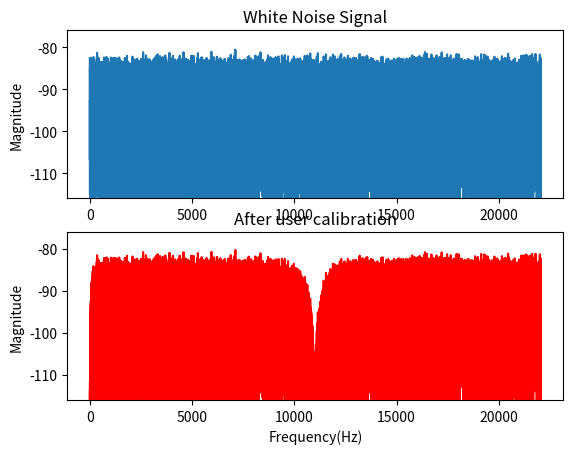

Reproduce this figure in Python.
##########################################################################
#                                                                        #
#                        Tinnitus Treatment                              #
#                                                                        #
##########################################################################

'''
    Tinnitus treatment using white noise with 
    notch filter in the costumer's frequency

Usage of the following techniques:
- Random number generation
- Notch filter 
- DC filter
'''
import math
import matplotlib.pyplot as plt
import numpy as np
import scipy.io.wavfile as wav
import os

###################### Imput variables ###################

fs=44100 #Sampling frequency

fc=11000 #Cut off frequency

wn=2*math.pi*fc/fs #Cut off freq in rad/sample

seeds=[65321,12043,2769] #Seeds (1,2 and 3)

size=441000 #Output samples for the random code 

a_dc=0.98 #Alpha value used in the dc filter

a_t=0.9 #Alpha value used in the notch filter

gain=-36 #Gain factor to be applied in the output file (in dB)

####################### Functions ############################
# Making 16bit random numbers
#Main Loop for each sample
def get_random(seeds,size):
    if len(seeds)>3:
        return 0
    array=[]
    seed_count=0
    gama=0
    for i in range(size):
        val=bin(seeds[seed_count]**2)
        val=val[2:]
        if len(val)>32:
            val=val[(len(val)-32):]
        val=val.zfill(32)
        val=val[0+gama:16+gama]
        val=int(val,2)
        if gama==15:
            gama=0
        else:
            gama+=1
        if seed_count==2:
            seeds[seed_count]=val+seeds[0]
            seed_count=0
        else:
            seeds[seed_count]=val+seeds[seed_count+1]
            seed_count+=1
        array.append((val/(2**15-1))-1)   #Normalized
    return array

# The DC filter
def dc_filter(array,a):
    output=[]
    for i in range(len(array)):
        if i>0:
            output.append((a*output[i-1])+(((1+a)/2)*(array[i]-array[i-1])))
        else:
            output.append(array[i])
    return output

# The notch filter
def notch_filter(array,a,wn):
    output=[]
    for i in range(len(array)):
        if i>1:
            output.append((2*a*math.cos(wn)*output[i-1]-(a**2)*output[i-2])+(((1+a)/2)*(array[i]-2*math.cos(wn)*array[i-1]+array[i-2])))
        else:
            output.append(array[i])
    return output

# Output the frequency array
def get_fft(array,fs):
    ts=1/(int(fs))
    t=np.arange(0,(len(array)*ts),ts)
    n=np.size(t)
    fr=(int(fs)/2)*np.linspace(0,1,int(n/2))
    resp=np.fft.fft(array)
    freq=(2/n)*abs(resp[0:np.size(fr)]) 
    #(2/n) is for normalizing since the FFT size is set as the size of the input array 
    # FFT amplitude is always half of the FFT points
    # In this case N-FFT ( np.fft.fft(array,len(array)) ) is the same as the lenght of the input array ( len(array) )
    return freq,fr,t #Array, frequency in hz, time in sec


########################## Ploting ##################################

Original_array=get_random(seeds,size)
Original_array_fft,Original_fr,Original_t=get_fft(Original_array,fs)

Notch_array=notch_filter(Original_array,a_t,wn)

Tinnitus_array=dc_filter(Notch_array,a_dc)   

Tinnitus_array_fft,Tinnitus_fr,Tinnitus_t=get_fft(Tinnitus_array,fs)

# Saving a wav file with Scypi
rate=fs
data=np.asarray(Tinnitus_array, dtype=np.float32)*(10**(gain/20))
wav.write('Tinnitus_Treatment.wav',rate,data)

# Plotting with Matplotlib
plt.figure()
plt.subplot(211)
plt.plot(Original_fr,20*np.log10(Original_array_fft*(10**(gain/20)))); plt.title('White Noise Signal')
plt.ylabel('Magnitude')
plt.ylim(-80+gain,-40+gain)
plt.subplot(212)
plt.plot(Tinnitus_fr,20*np.log10(Tinnitus_array_fft*(10**(gain/20))),'r'); plt.title('After user calibration')
plt.xlabel('Frequency(Hz)');plt.ylabel('Magnitude')
plt.ylim(-80+gain,-40+gain)
plt.show()
